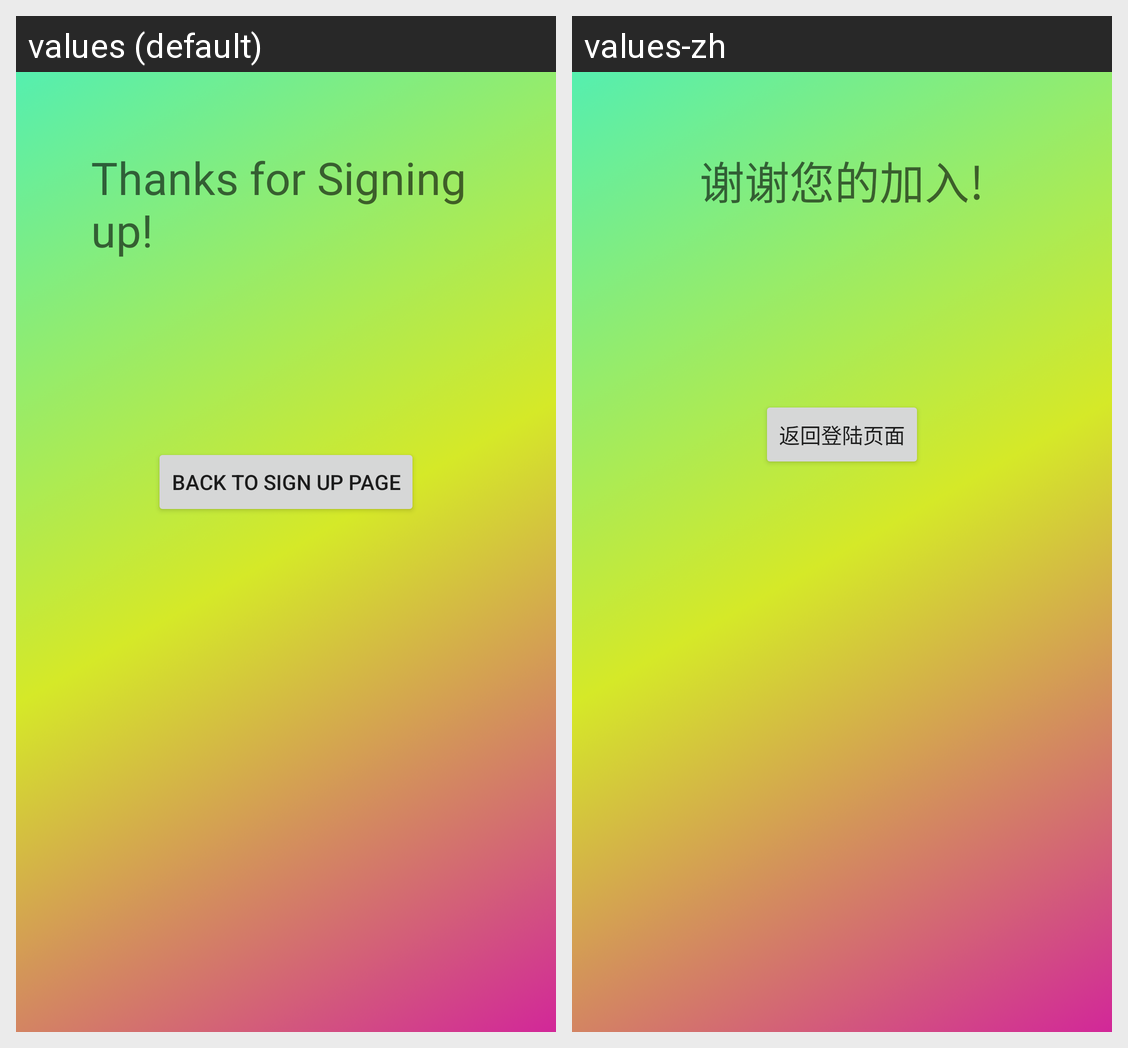

The Android screen above is rendered under two locales of the same app. Produce the string resources it draws, with the default and per-locale values.
Android screen res/layout/activity_home.xml rendered under 2 locales, left to right: values (default), values-zh. Device: Nexus 5 (rendered at 1080×1920; each locale shown at half size, 540×960, under a caption strip naming it); theme AppTheme.NoActionBar.
Strings drawn on this screen, with the default value and each locale's value (text and hints the layout hard-codes, and strings that could not be matched under every locale, appear in the picture but are not listed):

welcomeMsg
  values: Thanks for Signing up!
  values-zh: 谢谢您的加入!

backHomeBtn
  values: Back to Sign Up Page
  values-zh: 返回登陆页面
